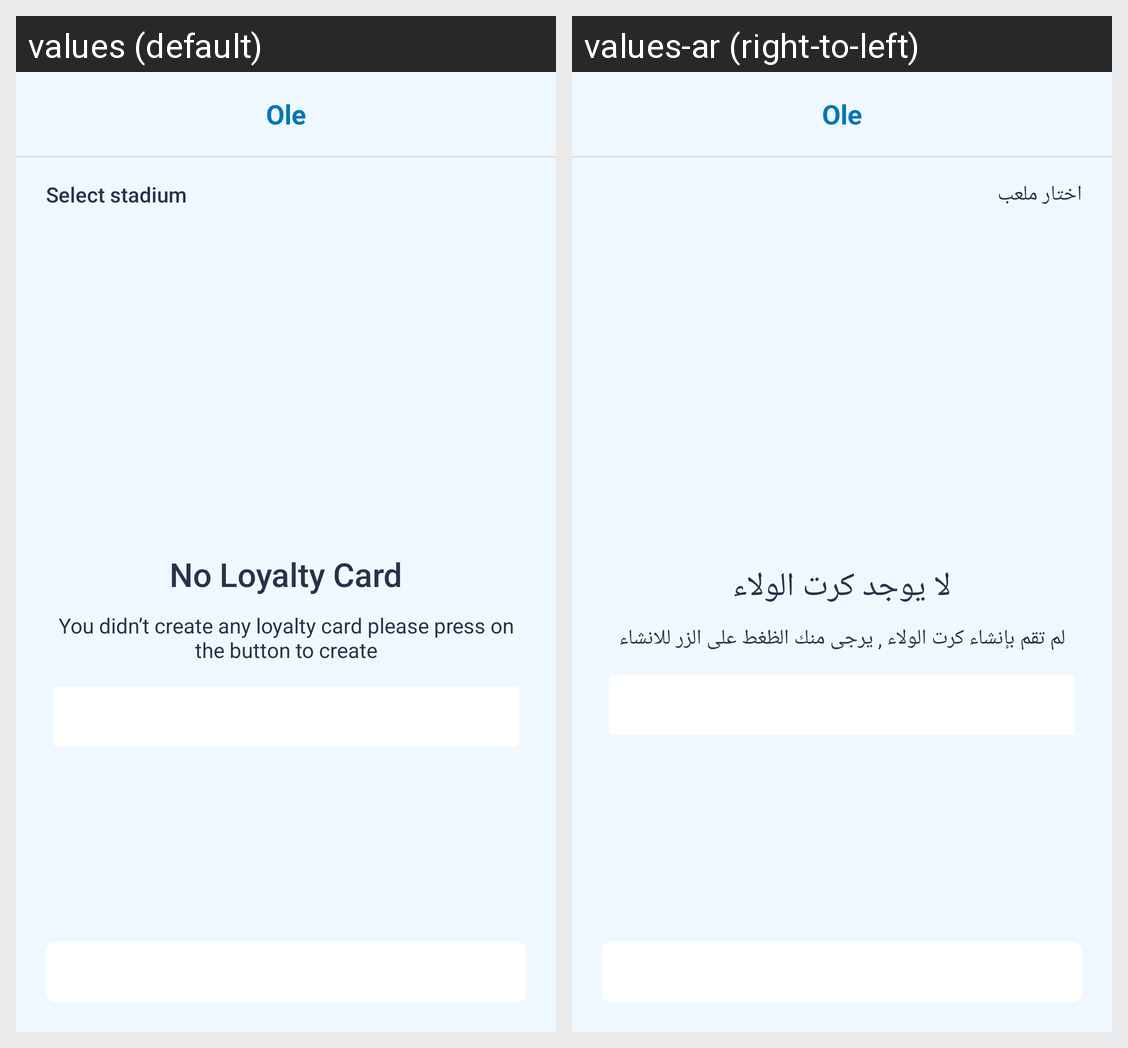

Translations of the strings shown on this Android screen, per locale in the grid:
Android screen res/layout/oleactivity_discount_cards.xml rendered under 2 locales, left to right: values (default), values-ar (right-to-left). Device: Nexus 5 (rendered at 1080×1920; each locale shown at half size, 540×960, under a caption strip naming it); theme AppTheme.
Strings drawn on this screen, with the default value and each locale's value (text and hints the layout hard-codes, and strings that could not be matched under every locale, appear in the picture but are not listed):

select_club
  values: Select stadium
  values-ar: اختار ملعب

no_loyalty_card
  values: No Loyalty Card
  values-ar: لا يوجد كرت الولاء

no_loyalty_card_desc
  values: You didn’t create any loyalty card please press on the button to create
  values-ar: لم تقم بإنشاء كرت الولاء , يرجى منك الظغط على الزر للانشاء
